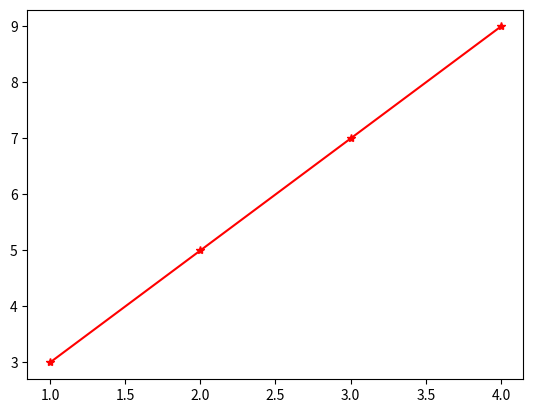

The matplotlib source for this figure:
#this program is meant to show matmath being used in the computre
import matplotlib.pyplot as plt
x=[1,2,3,4]
y=[3,5,7,9]
plt.plot(x,y,"r-*")
plt.show()
